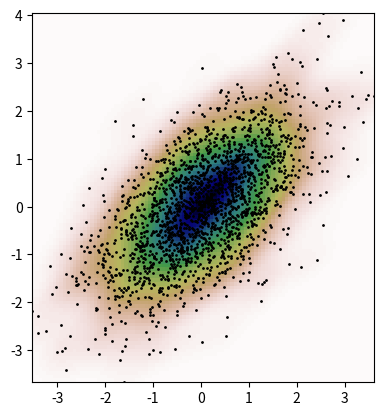

This chart was generated by the following Python code:
from scipy import stats
import matplotlib.pyplot as plt
import numpy as np

def measure(n):
    m1 = np.random.normal(size=n) # creates an array of 2000 values
    m2 = np.random.normal(scale=0.5,size=n)
    return m1+m2, m1-m2

m1,m2 = measure(2000)
xmin = m1.min()
xmax = m1.max()
ymin = m2.min()
ymax = m2.max()

# creates a pair of 100x100 arrays. The first contains the x-coordinates in the grid, the 2nd - the y-coordinates
X,Y = np.mgrid[xmin:xmax:100j,ymin:ymax:100j]

# reshapes the data to create a single array, with the 1st row the x-coordinates and the 2nd row the y-coordinates (ravel flatterns an array)
# each row is 10000 long (100x100)
positions = np.vstack([X.ravel(), Y.ravel()])

# join the values together so that there is one row for x-coordinates and one for y-coordinates
values = np.vstack([m1, m2])

# do kernal density estimation, returns a callable that can be used to estimate the dinsity on any points
kernel = stats.gaussian_kde(values)

# calculate the smoothed value at each of the postions, - an array of 10000 elements
smoothed = kernel(positions)

# reshape the data back to a 100x100 matrix
Z = np.reshape(kernel(positions).T, X.shape)

# plot the data
fig = plt.figure()
ax = fig.add_subplot(111)
ax.imshow(np.rot90(Z), cmap=plt.cm.gist_earth_r,extent=[xmin, xmax, ymin, ymax])
ax.plot(m1, m2, 'k.', markersize=2)
ax.set_xlim([xmin, xmax])
ax.set_ylim([ymin, ymax])
plt.show()
